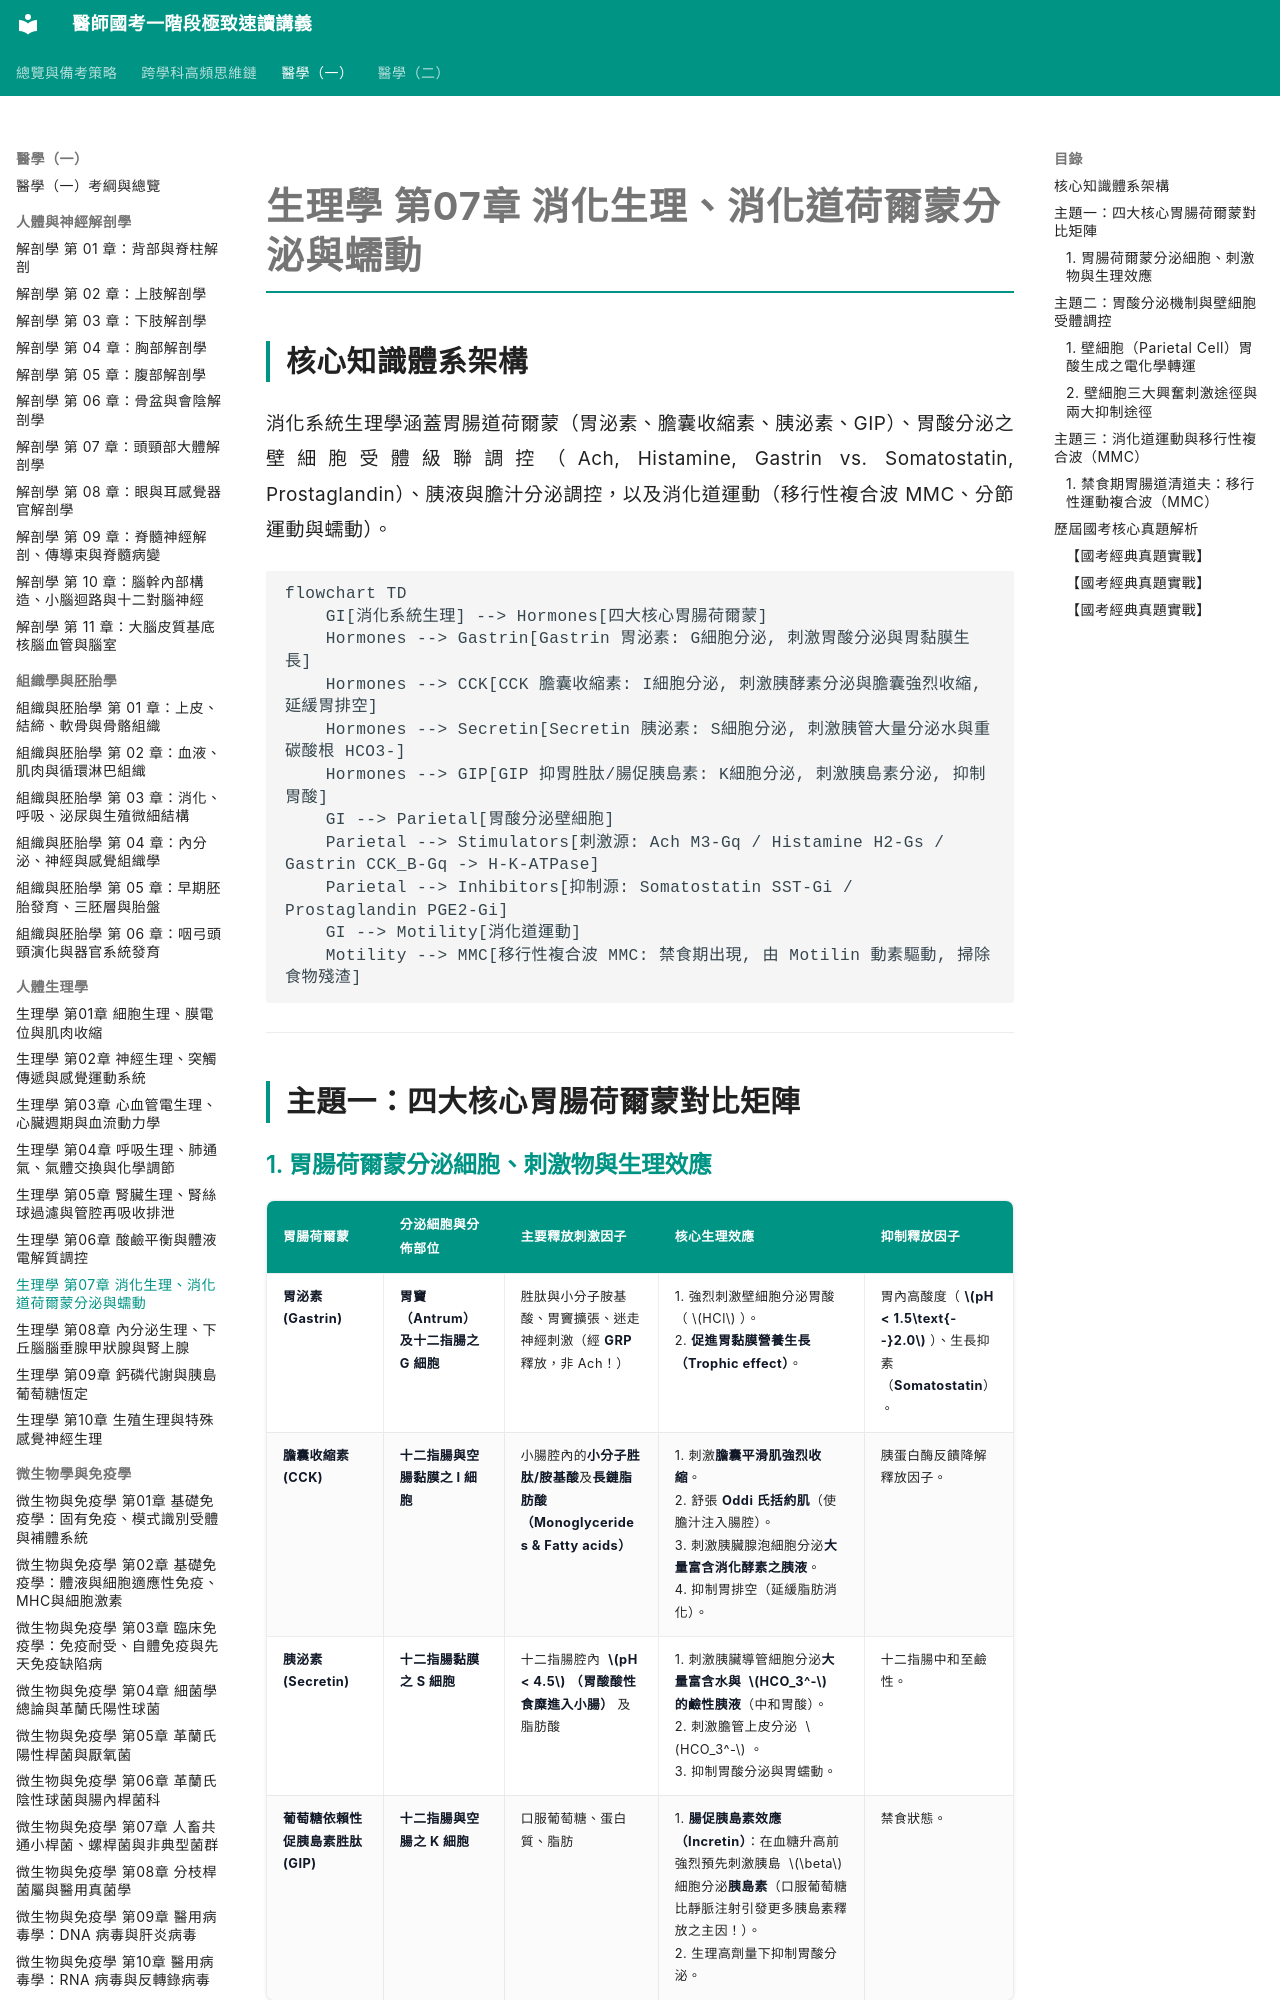

repository: woieyufan/med1 · page: med1/physiology/生理學_第07章_消化生理消化道荷爾蒙分泌與蠕動.html · generator: mkdocs

# 生理學 第07章 消化生理、消化道荷爾蒙分泌與蠕動

## 核心知識體系架構
消化系統生理學涵蓋胃腸道荷爾蒙（胃泌素、膽囊收縮素、胰泌素、GIP）、胃酸分泌之壁細胞受體級聯調控（Ach, Histamine, Gastrin vs. Somatostatin, Prostaglandin）、胰液與膽汁分泌調控，以及消化道運動（移行性複合波 MMC、分節運動與蠕動）。

```mermaid
flowchart TD
    GI[消化系統生理] --> Hormones[四大核心胃腸荷爾蒙]
    Hormones --> Gastrin[Gastrin 胃泌素: G細胞分泌, 刺激胃酸分泌與胃黏膜生長]
    Hormones --> CCK[CCK 膽囊收縮素: I細胞分泌, 刺激胰酵素分泌與膽囊強烈收縮, 延緩胃排空]
    Hormones --> Secretin[Secretin 胰泌素: S細胞分泌, 刺激胰管大量分泌水與重碳酸根 HCO3-]
    Hormones --> GIP[GIP 抑胃胜肽/腸促胰島素: K細胞分泌, 刺激胰島素分泌, 抑制胃酸]
    GI --> Parietal[胃酸分泌壁細胞]
    Parietal --> Stimulators[刺激源: Ach M3-Gq / Histamine H2-Gs / Gastrin CCK_B-Gq -> H-K-ATPase]
    Parietal --> Inhibitors[抑制源: Somatostatin SST-Gi / Prostaglandin PGE2-Gi]
    GI --> Motility[消化道運動]
    Motility --> MMC[移行性複合波 MMC: 禁食期出現, 由 Motilin 動素驅動, 掃除食物殘渣]
```

---

## 主題一：四大核心胃腸荷爾蒙對比矩陣
